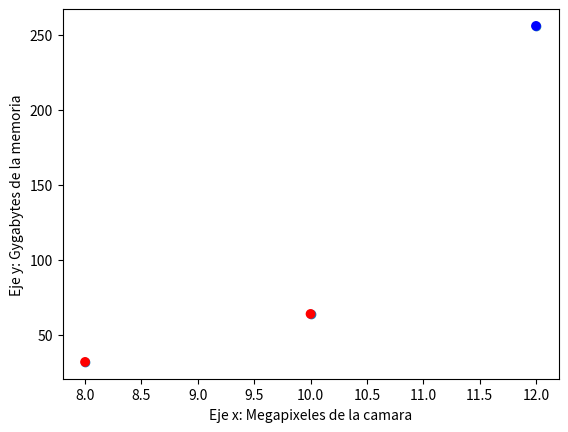

This chart was generated by the following Python code:
# Dibujar Gráfica
import numpy as np
from matplotlib import pyplot as plt

features = [[10,12,8],    # megapixeles para A,B y C
            [64,256,32]]  # Gigabytes para A,B y C

plt.scatter(features[0], features[1])

plt.xlabel("Eje x: Megapixeles de la camara")
plt.ylabel("Eje y: Gygabytes de la memoria")



#Dibujar Gráfica con la clasificación

import numpy as np
from matplotlib import pyplot as plt

features = [[10,12,8],    # megapixeles para A,B y C
            [64,256,32]]  # Gigabytes para A,B y C
clases =[]

for e1,e2, in zip(features[0],features[1]):   
    if e1>11 and e2>128:
        clases.append('b')
    else:
        clases.append('r')

plt.scatter(features[0], features[1], c=clases)

plt.xlabel("Eje x: Megapixeles de la camara")
plt.ylabel("Eje y: Gygabytes de la memoria")  


# Crear función y derivada









# Construir la neurona


# crear el error


#importar numpy y crear las features



# definición de función sigmoide y derivada de sigmoide


# función train

        

# Entrenar red


